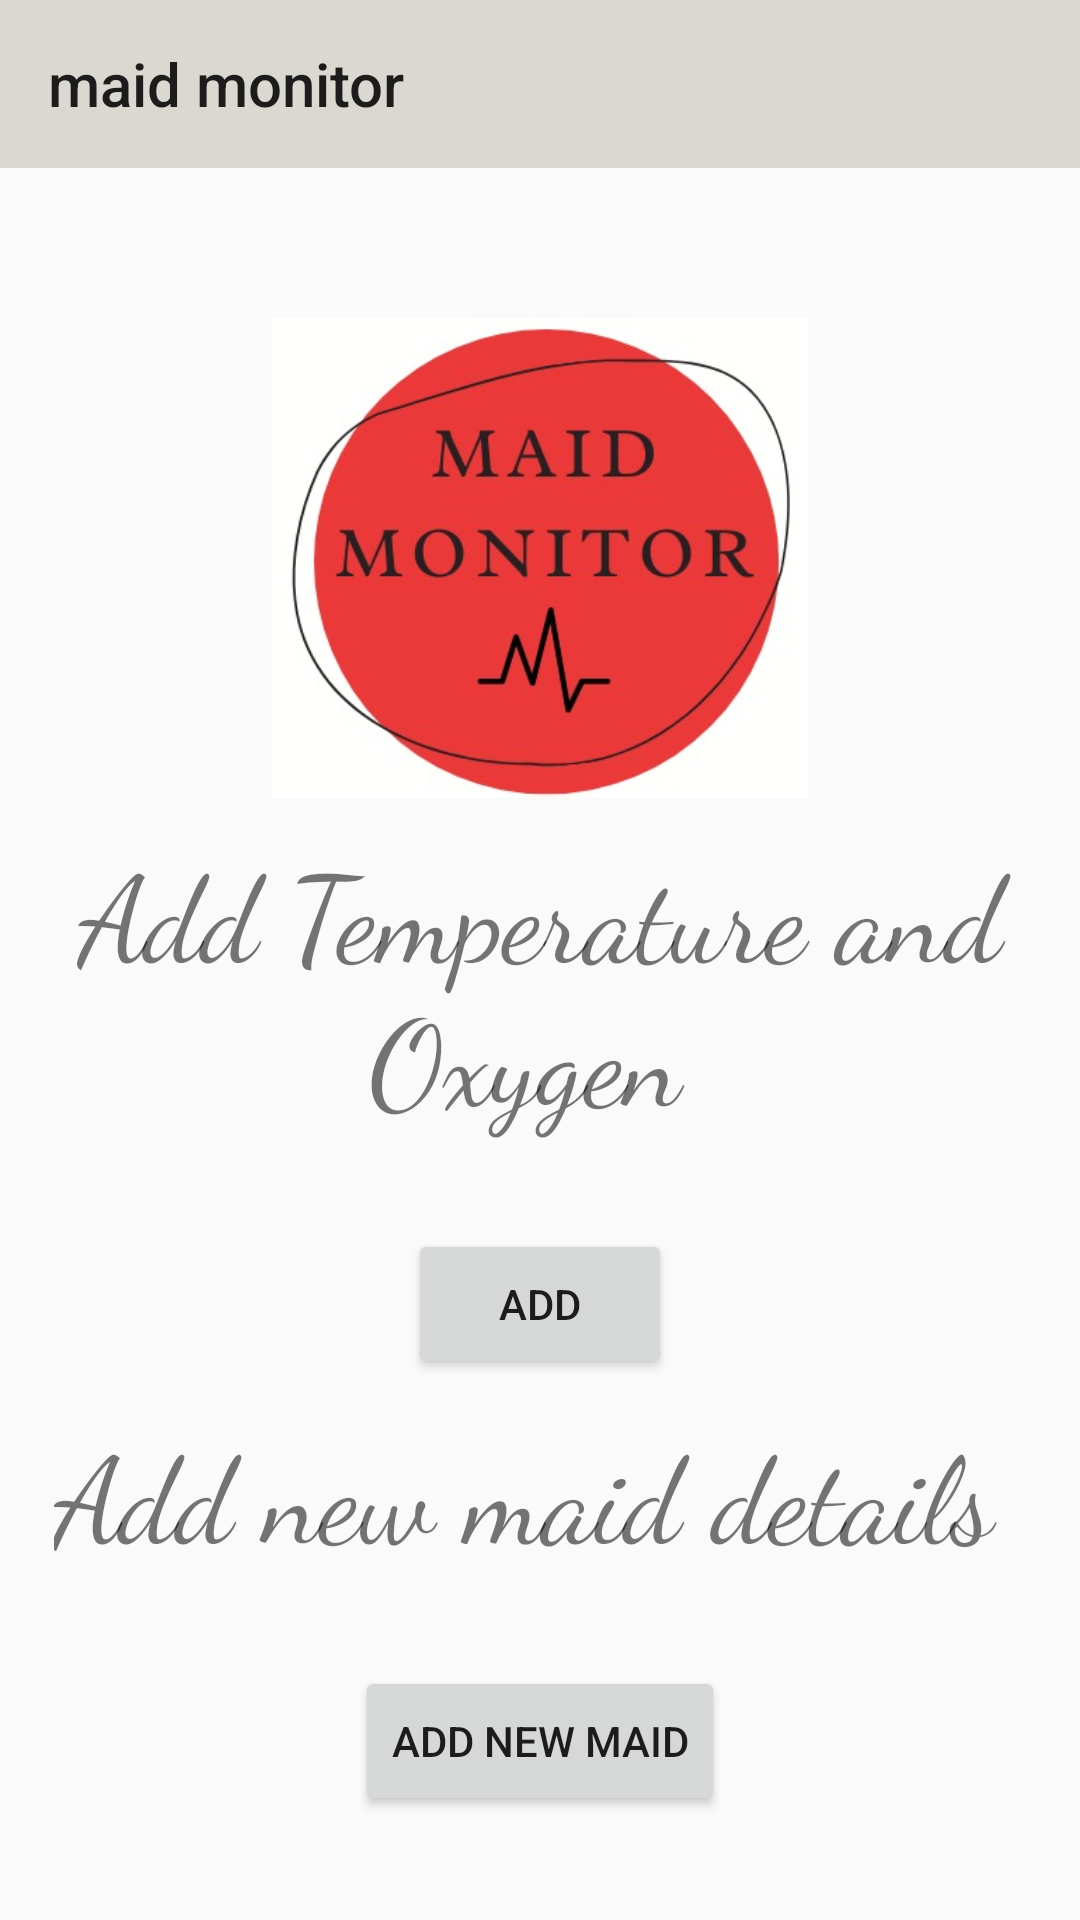

Layout XML and referenced resources for this Android screen:
<!-- AndroidManifest.xml: application theme AppTheme -->
<!-- res/layout/activity_profileandeditw.xml -->
<?xml version="1.0" encoding="utf-8"?>
<androidx.drawerlayout.widget.DrawerLayout xmlns:android="http://schemas.android.com/apk/res/android"
    xmlns:app="http://schemas.android.com/apk/res-auto"
    xmlns:tools="http://schemas.android.com/tools"
    android:layout_width="match_parent"
    android:layout_height="match_parent"
    tools:context=".profileandeditw"
    android:orientation="vertical"
    android:layout_gravity="center_horizontal"
    android:id="@+id/drawer"
    tools:openDrawer="start"
    >


    <LinearLayout
        android:layout_width="match_parent"
        android:layout_height="match_parent"
        android:orientation="vertical"
        android:gravity="center_horizontal">

        <androidx.appcompat.widget.Toolbar
            android:layout_width="match_parent"
            android:layout_height="wrap_content"
            android:id="@+id/toolbar"
            android:background="@color/colorAccent"
            app:title="maid monitor">

        </androidx.appcompat.widget.Toolbar>

    <ImageView
        android:layout_marginTop="50dp"
        android:id="@+id/logo_image1"
        android:layout_width="wrap_content"
        android:layout_height="160dp"

        app:srcCompat="@drawable/splash" />
    <TextView
        android:layout_marginTop="10dp"
        android:id="@+id/logo_name3"
        android:layout_width="wrap_content"
        android:layout_height="wrap_content"
        android:text="Add Temperature and Oxygen "
        android:textSize="40sp"
        android:fontFamily="cursive"
        android:layout_gravity="center"
        android:textAlignment="center"

        />



        <Button
            android:id="@+id/button_tempox"
            android:layout_width="wrap_content"
            android:layout_height="50dp"
            android:layout_marginTop="30dp"
            android:text="ADD"/>


        <TextView
            android:layout_marginTop="10dp"
            android:id="@+id/addmaid"
            android:layout_width="wrap_content"
            android:layout_height="wrap_content"
            android:text="Add new maid details "
            android:textSize="40sp"
            android:fontFamily="cursive"
            android:layout_gravity="center"
            />
        <Button
            android:id="@+id/button_add"
            android:layout_width="wrap_content"
            android:layout_height="50dp"
            android:layout_marginTop="30dp"
            android:text="ADD new maid"/>

    </LinearLayout>
    <com.google.android.material.navigation.NavigationView
        android:layout_width="wrap_content"
        android:layout_height="match_parent"
        android:id="@+id/navmenu"
        app:menu="@menu/nav2"
        app:headerLayout="@layout/header"
        android:layout_gravity="start"/>


</androidx.drawerlayout.widget.DrawerLayout>
<!-- resources referenced by this layout -->
<resources>
  <color name="colorAccent">#65AAA493</color>
  <!-- drawable splash: jpeg bitmap (drawable, 23699 bytes) -->
  <style name="AppTheme" parent="Theme.AppCompat.Light.NoActionBar">
          
          <item name="colorPrimary">@color/colorPrimary</item>
          <item name="colorPrimaryDark">@color/colorPrimaryDark</item>
          <item name="colorAccent">@color/colorAccent</item>
  
      </style>
  <color name="colorPrimary">#6200EE</color>
  <color name="colorPrimaryDark">#3700B3</color>
</resources>
